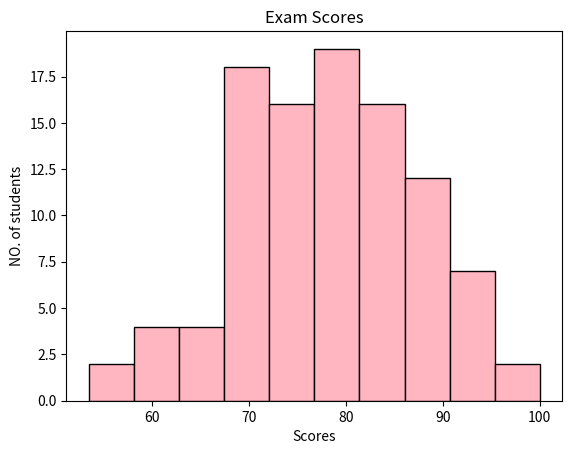

Source code (Python):
import matplotlib.pyplot as plt
import numpy as np

# Histogram = A visual representation of the distribution of quantitative data.
# They group values into bins (intervals) and counts how many fall in each range.


scores = np.random.normal(loc=80, scale=10, size=100)
scores = np.clip(scores, 0, 100)

plt.hist(scores, bins=10,
         color="lightpink",
         edgecolor="black")

plt.title("Exam Scores")
plt.xlabel("Scores")
plt.ylabel("NO. of students")

plt.show()
